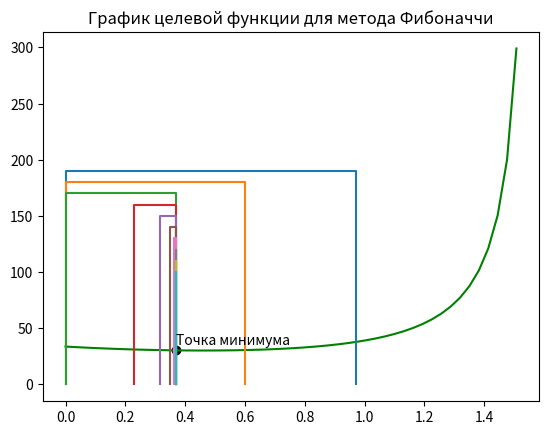

Python code for this plot:
"""
метод Фибоначчи (одномерная безусловная оптимизация)
"""

import numpy as np
import math
import matplotlib.pyplot as plt
import time

def Fibonacci(n):
    temp = 1
    if n > 2:
        temp = Fibonacci(n - 1) + Fibonacci(n - 2)
    return temp

if __name__ == "__main__":
    # построение графика функции
    x = np.arange(0, np.pi / 2, 0.01 * np.pi)
    y = np.zeros(len(x))
    i = 0
    for i in range(len(x) - 1):
        y[i] = 15 * (2.25 - math.sin(x[i])) / (math.cos(x[i]))
    plt.plot(x[0:len(x) - 1], y[0:len(x) - 1], color='green')

    t1 = time.time()
    # метод Фибоначчи
    A = 0
    B = np.pi / 2
    e = 0.01
    y_i = np.zeros((4, 1))
    t = 2
    iter = 0
    # step 1
    y_i[0] = 15 * (2.25 - np.sin(A)) / (np.cos(A))
    y_i[1] = 15 * (2.25 - np.sin(B)) / (np.cos(B))
    n = 1
    while 1:
        if t == 2:
            # step 2
            while Fibonacci(n) < (B - A) / e:
                n += 1
            # step 3
            C = B - (B - A) * Fibonacci(n - 1) / Fibonacci(n)
            D = B - (C - A)
            # step 4
            y_i[2] = 15 * (2.25 - np.sin(C)) / (np.cos(C))
            y_i[3] = 15 * (2.25 - np.sin(D)) / (np.cos(D))
        # step 5
        f_min = np.min(y_i)
        for i in range(len(y_i) - 1):
            if y_i[i] == f_min:
                x_min = i
        n -= 1
        # step 6
        if n == 2:
            if x_min == 0:
                print(f"\n\tx_min = {A}")
                x_min = A
            if x_min == 1:
                print(f"\n\tx_min = {B}")
                x_min = B
            if x_min == 2:
                print(f"\n\tx_min = {C}")
                x_min = C
            if x_min == 3:
                print(f"\n\tx_min = {D}")
                x_min = D
            print(f"\tf_min = {f_min}")
            break
        else:
            # step 7
            if x_min == 0:
                A = A
                B = C
                y_i[1] = y_i[2]
                t = 2
            if x_min == 1:
                A = D
                B = B
                y_i[0] = y_i[3]
                t = 2
            if x_min == 2:
                A = A
                B = D
                D = C
                C = A + (B - D)
                y_i[1] = y_i[3]
                y_i[3] = y_i[2]
                y_i[2] = 15 * (2.25 - np.sin(C)) / (np.cos(C))
                t = 5
            if x_min == 3:
                A = C
                B = B
                C = D
                D = B - (C - A)
                y_i[0] = y_i[2]
                y_i[2] = y_i[3]
                y_i[3] = 15 * (2.25 - np.sin(D)) / (np.cos(D))
                t = 5
        iter += 1
        print(f"iter = {iter}\tA = {A}\tf(A) = {y_i[0]}\tB = {B}\tf(B) = {y_i[1]}\tC = {C}\tf(C) = {y_i[2]}\tD = {D}\tf(D) = {y_i[3]}\tn = {n}")
        plt.plot([A, A, B, B], [0, 200 - iter * 10, 200 - iter * 10, 0])

    t2 = time.time() - t1
    print(f"\tExecution time = {t2} seconds")
    plt.scatter(x_min, f_min, c='black')
    plt.text(x_min, f_min + 5, "Точка минимума")
    plt.title("График целевой функции для метода Фибоначчи")
    plt.show()
